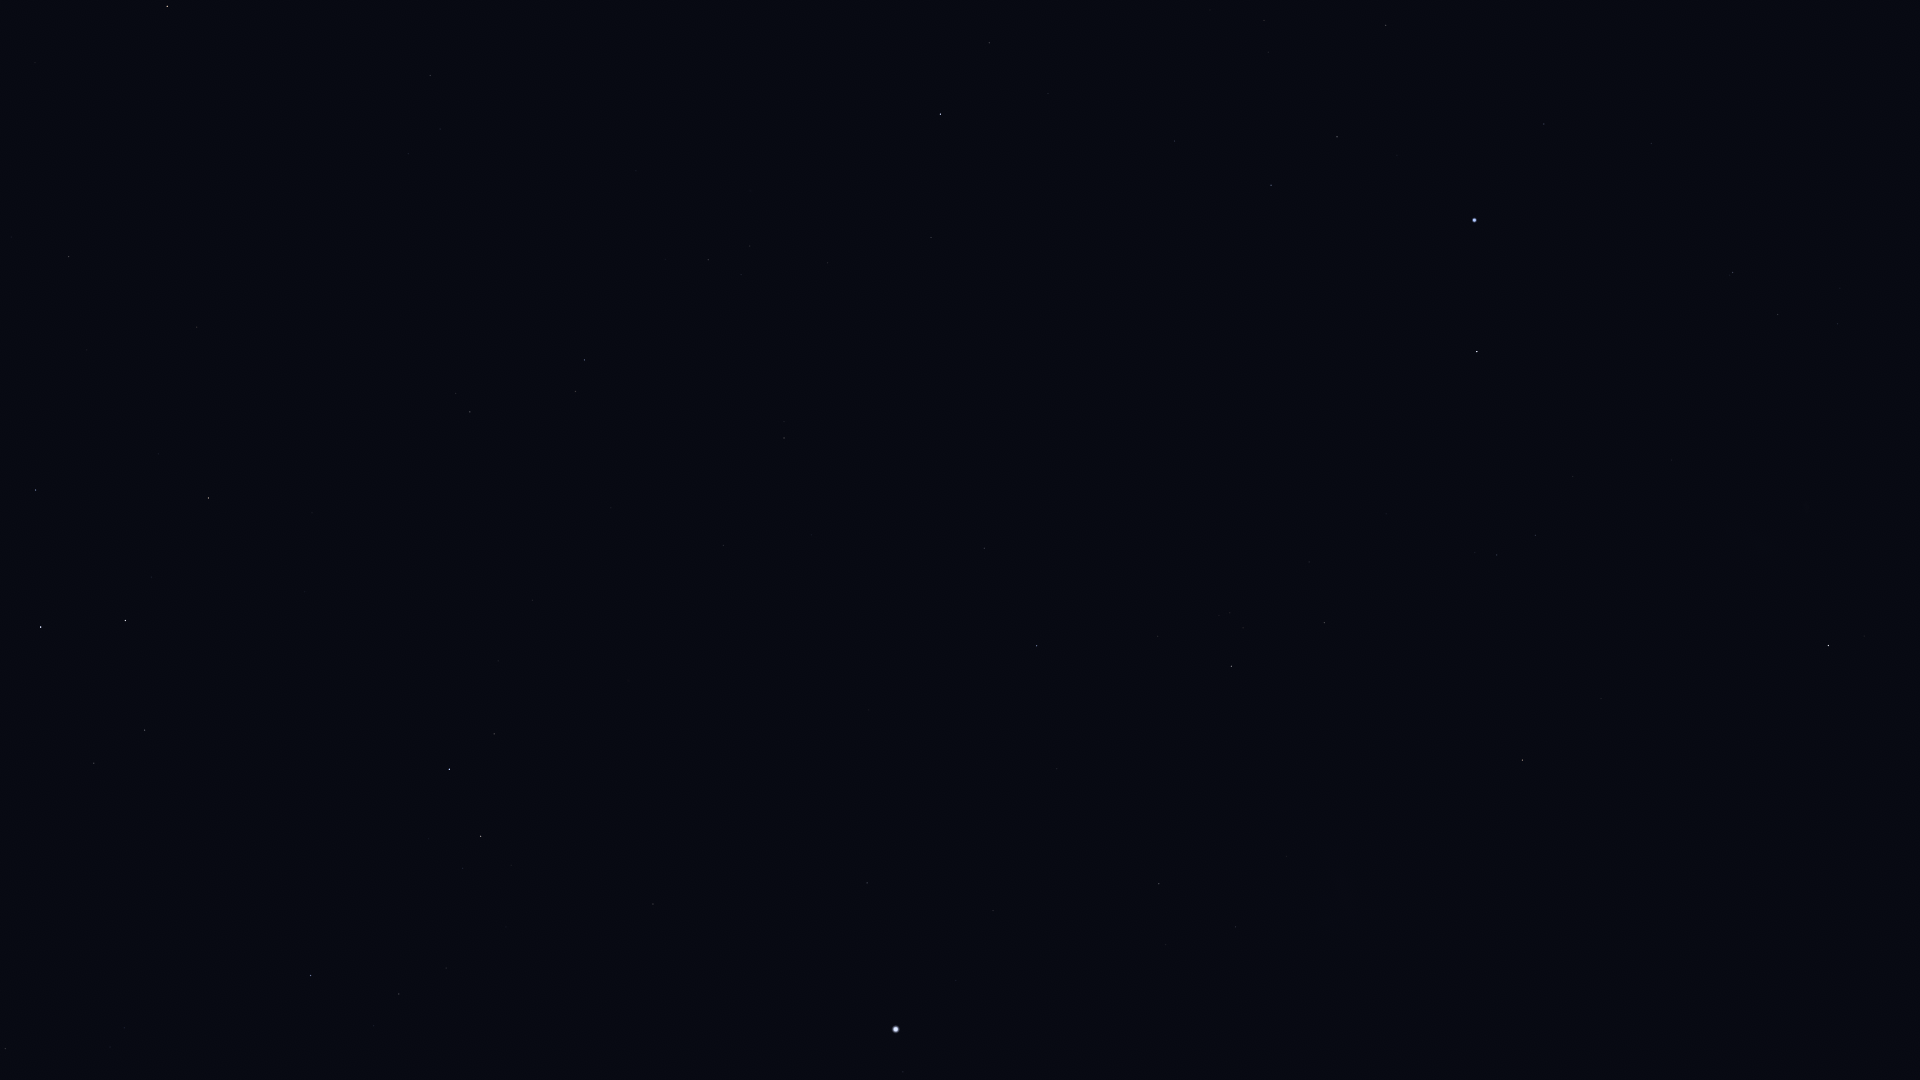

Values plotted in this chart, from the file beside it:
Star_ID, Name, X, Y
1599, HIP 1599, 1778, 314
2021, HIP 2021, 1828, 646
2484, HIP 2484, 1733, 272
5348, Wurren, 1544, 124
5529, Emiw, 1655, 390
7083, HIP 7083, 1386, 25
7588, Achernar, 1474, 220
8837, HIP 8837, 1264, 20
9007, HIP 9007, 1337, 137
9236, HIP 9236, 1477, 352
10602, HIP 10602, 1271, 185
11001, HIP 11001, 1535, 535
11407, HIP 11407, 1175, 141
12394, HIP 12394, 1497, 555
12413, HIP 12413, 1048, 93
12484, HIP 12484, 1255, 304
12486, HIP 12486, 989, 43
13847, Acamar, 940, 114
14240, HIP 14240, 1295, 451
15510, HIP 15510, 931, 237
15578, Intan, 739, 100
17096, Tupi, 1084, 446
17440, HIP 17440, 1324, 623
17651, HIP 17651, 430, 75
17678, HIP 17678, 1522, 760
17797, HIP 17797, 741, 275
17874, HIP 17874, 708, 260
18543, Zaurak, 167, 6
18597, HIP 18597, 1230, 613
19747, HIP 19747, 784, 438
19780, HIP 19780, 1231, 666
19893, HIP 19893, 984, 548
19921, HIP 19921, 1158, 636
21248, Beemim, 576, 391
21060, HIP 21060, 811, 535
21281, HIP 21281, 1037, 646
21393, Theemin, 470, 412
21594, Sceptrum, 69, 256
21770, HIP 21770, 723, 545
21861, HIP 21861, 611, 508
21949, HIP 21949, 1398, 818
22491, Mouhoun, 289, 430
23685, HIP 23685, 208, 498
24305, HIP 24305, 36, 490
25606, Nihal, 125, 620
25859, HIP 25859, 494, 734
25918, HIP 25918, 1510, 939
25985, Arneb, 41, 627
26069, HIP 26069, 1159, 884
26380, Bubup, 1441, 938
26634, Phact, 449, 769
27100, HIP 27100, 1236, 927
27321, HIP 27321, 867, 883
27530, HIP 27530, 993, 910
27628, Wazn, 481, 836
27890, HIP 27890, 1166, 945
28199, HIP 28199, 463, 868
28328, HIP 28328, 653, 904
29034, Elkurud, 506, 927
29550, Amadioha, 311, 936
... 8 more rows
